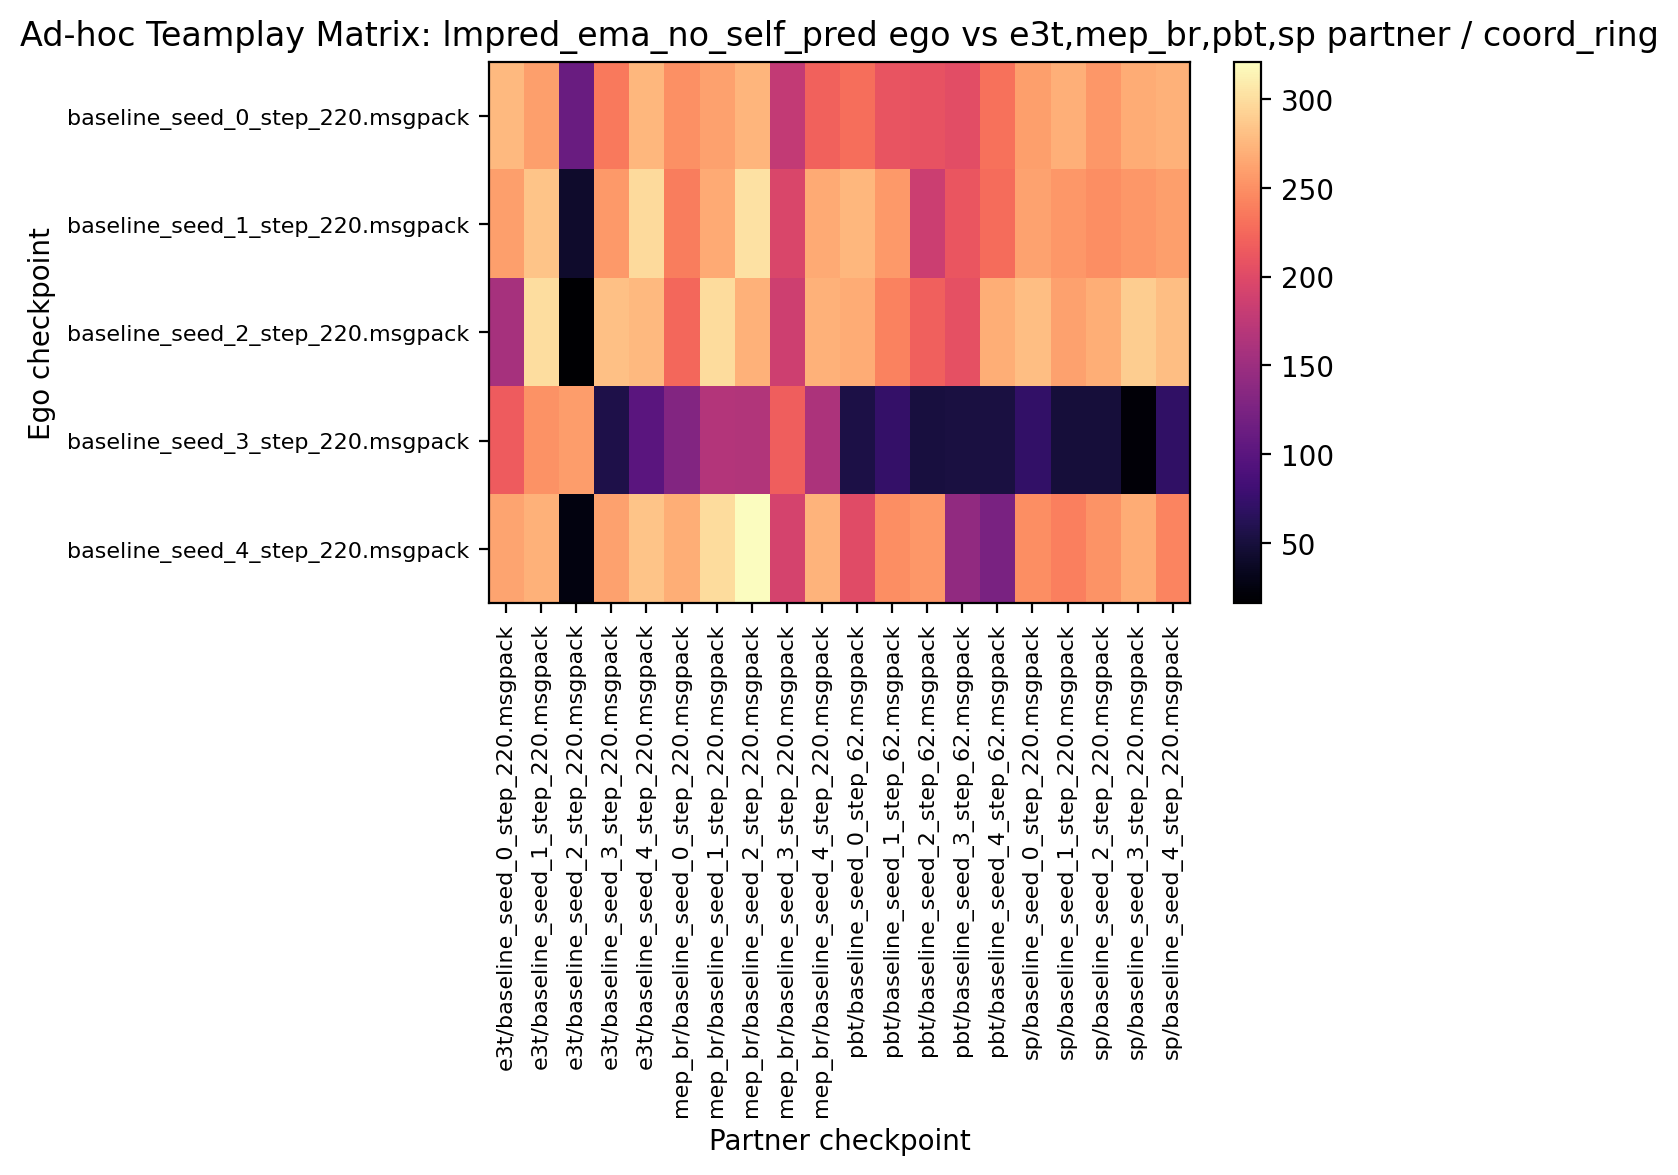

Values plotted in this chart, from the file beside it:
275.937500, 260.312500, 111.406250, 235.937500, 274.843750, 250.468750, 260.468750, 273.750000, 177.187500, 220.781250, 228.437500, 209.375000, 208.125000, 203.593750, 230.937500, 259.687500, 270.000000, 255.156250, 268.125000, 271.718750
259.4, 283, 41.88, 256.6, 298, 238.8, 266.4, 302.3, 195.8, 267.3, 275.2, 256.4, 184.2, 211.1, 227.2, 261.6, 254.7, 248.9, 255.2, 259.4
157.8, 299.8, 16.09, 281.7, 276.1, 224.2, 299.1, 271.4, 186.2, 272.2, 267.8, 242.3, 219.7, 206.4, 269.7, 279.8, 261.2, 269.8, 289.8, 280
215.9, 251.6, 258.1, 56.41, 100.6, 130.5, 166.7, 165.8, 218.6, 161.6, 54.69, 72.81, 51.09, 52.66, 52.97, 72.03, 48.28, 49.38, 20.78, 69.84
263.4, 272, 24.53, 260.6, 283.3, 269.5, 299.5, 321.1, 191.7, 273, 201.7, 248.6, 255.3, 141.9, 124.4, 249.4, 239.5, 252.2, 268.6, 243.4
